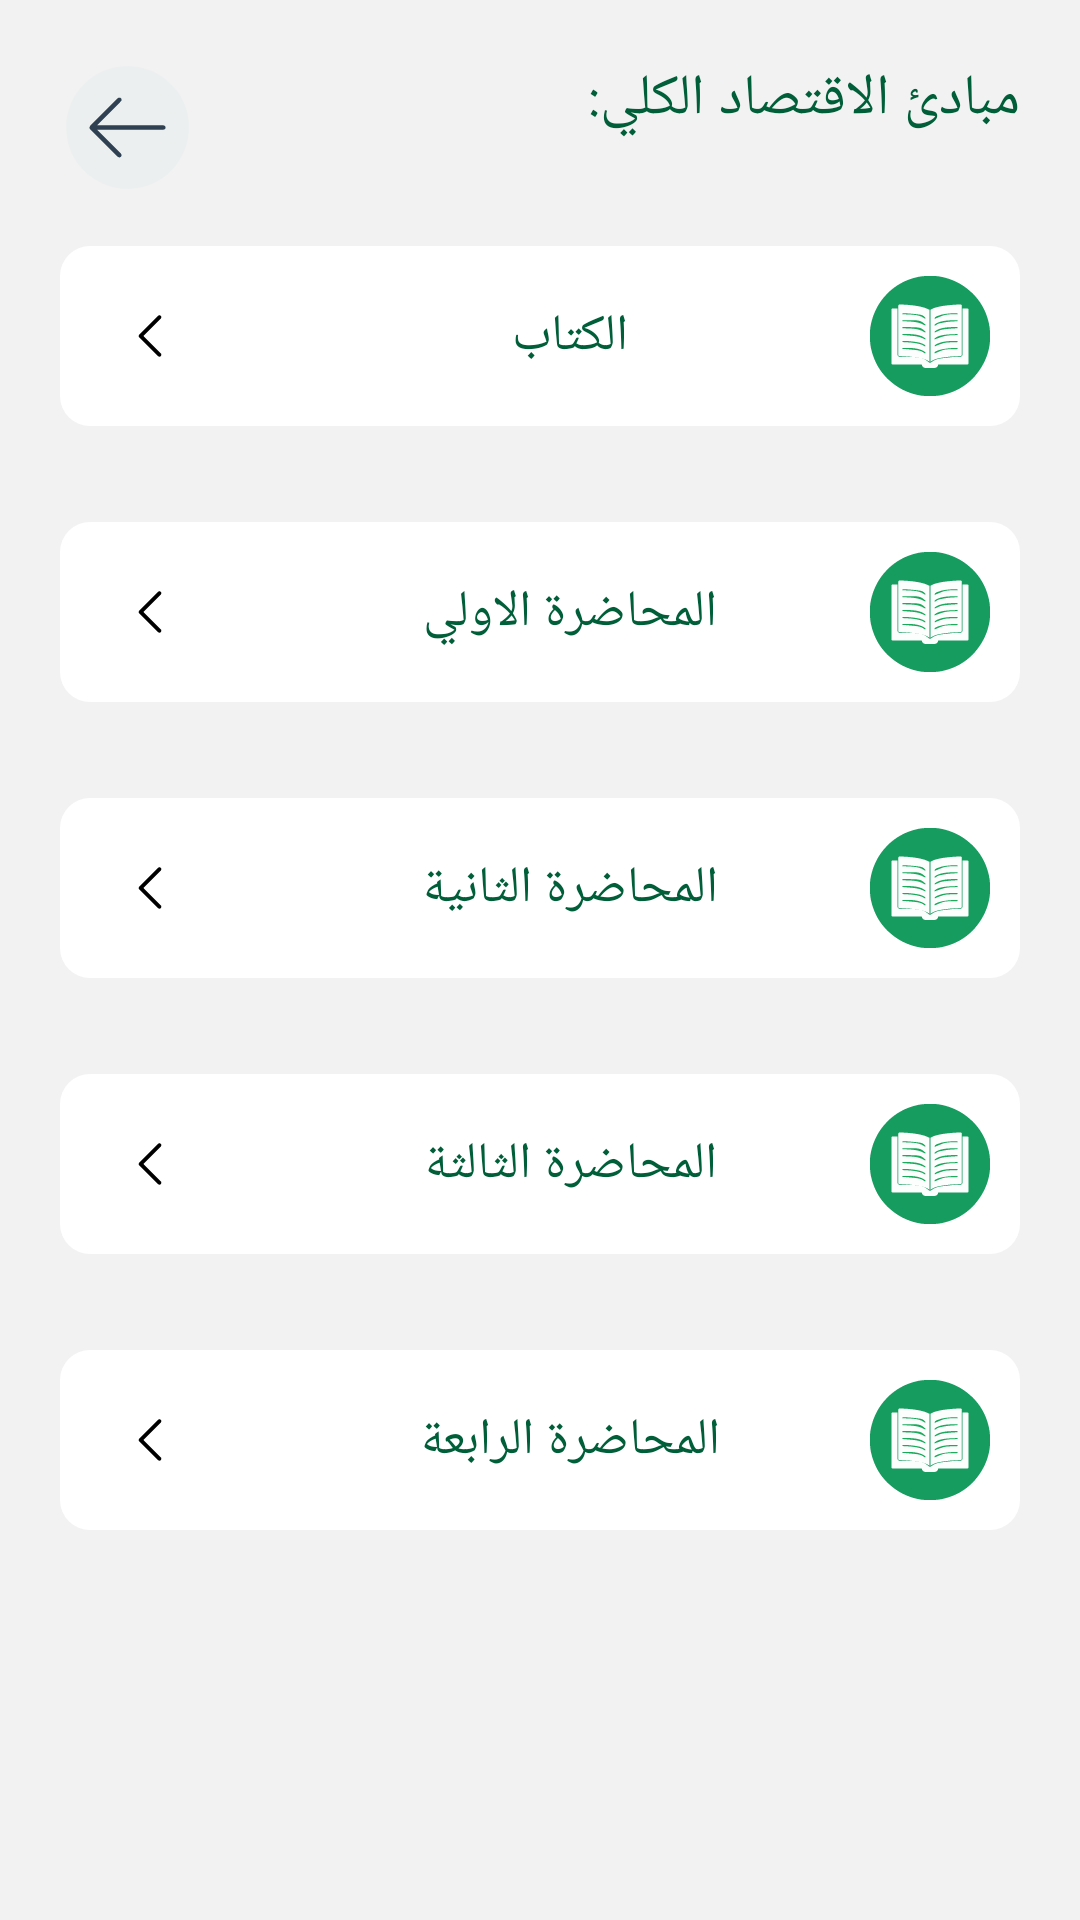

Android layout source for this screen:
<!-- AndroidManifest.xml: application theme Theme.Raya_edu -->
<!-- res/layout/material_item.xml -->
<?xml version="1.0" encoding="utf-8"?>

<androidx.constraintlayout.widget.ConstraintLayout xmlns:android="http://schemas.android.com/apk/res/android"
    xmlns:tools="http://schemas.android.com/tools"
    xmlns:app="http://schemas.android.com/apk/res-auto"
    android:layout_width="match_parent"
    android:layout_height="match_parent"
    android:background="@color/background"
    android:layoutDirection="ltr"
    android:padding="20dp">
    <TextView
        android:id="@+id/materialName"
        android:layout_width="wrap_content"
        android:layout_height="wrap_content"
        android:text="مبادئ الاقتصاد الكلي:"
        android:textSize="19sp"
        android:fontFamily="@font/cairoextrabold"
        app:layout_constraintTop_toTopOf="parent"
        app:layout_constraintEnd_toEndOf="parent"
        android:textColor="@color/main_c"/>
    <ImageView
        android:id="@+id/back_btn_4"
        android:layout_width="45dp"
        android:layout_height="45dp"
        app:layout_constraintTop_toTopOf="parent"
        app:layout_constraintStart_toStartOf="parent"
        android:src="@drawable/left_arrow"/>
    <ScrollView
        android:layout_width="match_parent"
        android:layout_height="wrap_content"
        android:layout_marginTop="20dp"
        app:layout_constraintTop_toBottomOf="@+id/materialName"
        android:fillViewport="true">
        <LinearLayout
            android:layout_width="match_parent"
            android:layout_height="match_parent"
            android:orientation="vertical">
        <androidx.constraintlayout.widget.ConstraintLayout
            android:id="@+id/material_item0"
            android:layout_width="match_parent"
            android:paddingStart="20dp"
            android:layout_marginTop="16dp"
            android:layout_marginBottom="16dp"
            android:layout_height="60dp"
            android:clickable="true"
            android:background="@drawable/cards_bg"
            >
            <ImageView
                android:layout_width="40dp"
                android:layout_height="40dp"
                android:layout_marginEnd="10dp"
                app:layout_constraintEnd_toEndOf="parent"
                app:layout_constraintTop_toTopOf="parent"
                app:layout_constraintBottom_toBottomOf="parent"
                android:src="@drawable/reading"/>
            <TextView
                android:layout_width="wrap_content"
                android:layout_height="wrap_content"
                app:layout_constraintStart_toStartOf="parent"
                app:layout_constraintEnd_toEndOf="parent"
                android:text="الكتاب"
                android:textColor="@color/main_c"
                android:textSize="17sp"
                android:fontFamily="@font/cairoextrabold"
                app:layout_constraintTop_toTopOf="parent"
                app:layout_constraintBottom_toBottomOf="parent"/>
            <ImageView
                android:layout_width="20dp"
                android:layout_height="20dp"
                app:layout_constraintStart_toStartOf="parent"
                app:layout_constraintTop_toTopOf="parent"
                app:layout_constraintBottom_toBottomOf="parent"
                android:src="@drawable/arrow"/>
        </androidx.constraintlayout.widget.ConstraintLayout>
            <androidx.constraintlayout.widget.ConstraintLayout
                android:id="@+id/material_item1"
                android:layout_width="match_parent"
                android:paddingStart="20dp"
                android:layout_marginTop="16dp"
                android:layout_marginBottom="16dp"
                android:layout_height="60dp"
                android:clickable="true"
                android:background="@drawable/cards_bg"
                >
                <ImageView
                    android:layout_width="40dp"
                    android:layout_height="40dp"
                    android:layout_marginEnd="10dp"
                    app:layout_constraintEnd_toEndOf="parent"
                    app:layout_constraintTop_toTopOf="parent"
                    app:layout_constraintBottom_toBottomOf="parent"
                    android:src="@drawable/reading"/>
                <TextView
                    android:layout_width="wrap_content"
                    android:layout_height="wrap_content"
                    app:layout_constraintStart_toStartOf="parent"
                    app:layout_constraintEnd_toEndOf="parent"
                    android:text="المحاضرة الاولي"
                    android:textColor="@color/main_c"
                    android:textSize="17sp"
                    android:fontFamily="@font/cairoextrabold"
                    app:layout_constraintTop_toTopOf="parent"
                    app:layout_constraintBottom_toBottomOf="parent"/>
                <ImageView
                    android:layout_width="20dp"
                    android:layout_height="20dp"
                    app:layout_constraintStart_toStartOf="parent"
                    app:layout_constraintTop_toTopOf="parent"
                    app:layout_constraintBottom_toBottomOf="parent"
                    android:src="@drawable/arrow"/>
            </androidx.constraintlayout.widget.ConstraintLayout>
            <androidx.constraintlayout.widget.ConstraintLayout
                android:id="@+id/material_item2"
                android:layout_width="match_parent"
                android:paddingStart="20dp"
                android:layout_marginTop="16dp"
                android:layout_marginBottom="16dp"
                android:layout_height="60dp"
                android:clickable="true"
                android:background="@drawable/cards_bg"
                >
                <ImageView
                    android:layout_width="40dp"
                    android:layout_height="40dp"
                    android:layout_marginEnd="10dp"
                    app:layout_constraintEnd_toEndOf="parent"
                    app:layout_constraintTop_toTopOf="parent"
                    app:layout_constraintBottom_toBottomOf="parent"
                    android:src="@drawable/reading"/>
                <TextView
                    android:layout_width="wrap_content"
                    android:layout_height="wrap_content"
                    app:layout_constraintStart_toStartOf="parent"
                    app:layout_constraintEnd_toEndOf="parent"
                    android:text="المحاضرة الثانية"
                    android:textColor="@color/main_c"
                    android:textSize="17sp"
                    android:fontFamily="@font/cairoextrabold"
                    app:layout_constraintTop_toTopOf="parent"
                    app:layout_constraintBottom_toBottomOf="parent"/>
                <ImageView
                    android:layout_width="20dp"
                    android:layout_height="20dp"
                    app:layout_constraintStart_toStartOf="parent"
                    app:layout_constraintTop_toTopOf="parent"
                    app:layout_constraintBottom_toBottomOf="parent"
                    android:src="@drawable/arrow"/>
            </androidx.constraintlayout.widget.ConstraintLayout>

            <androidx.constraintlayout.widget.ConstraintLayout
                android:id="@+id/material_item3"
                android:layout_width="match_parent"
                android:layout_height="60dp"
                android:layout_marginTop="16dp"
                android:layout_marginBottom="16dp"
                android:background="@drawable/cards_bg"
                android:clickable="true"
                android:paddingStart="20dp">

                <ImageView
                    android:layout_width="40dp"
                    android:layout_height="40dp"
                    android:layout_marginEnd="10dp"
                    android:src="@drawable/reading"
                    app:layout_constraintBottom_toBottomOf="parent"
                    app:layout_constraintEnd_toEndOf="parent"
                    app:layout_constraintTop_toTopOf="parent" />

                <TextView
                    android:layout_width="wrap_content"
                    android:layout_height="wrap_content"
                    android:fontFamily="@font/cairoextrabold"
                    android:text="المحاضرة الثالثة"
                    android:textColor="@color/main_c"
                    android:textSize="17sp"
                    app:layout_constraintBottom_toBottomOf="parent"
                    app:layout_constraintEnd_toEndOf="parent"
                    app:layout_constraintStart_toStartOf="parent"
                    app:layout_constraintTop_toTopOf="parent" />

                <ImageView
                    android:layout_width="20dp"
                    android:layout_height="20dp"
                    android:src="@drawable/arrow"
                    app:layout_constraintBottom_toBottomOf="parent"
                    app:layout_constraintStart_toStartOf="parent"
                    app:layout_constraintTop_toTopOf="parent" />
            </androidx.constraintlayout.widget.ConstraintLayout>

            <androidx.constraintlayout.widget.ConstraintLayout
                android:id="@+id/material_item4"
                android:layout_width="match_parent"
                android:paddingStart="20dp"
                android:layout_marginTop="16dp"
                android:layout_marginBottom="16dp"
                android:layout_height="60dp"
                android:clickable="true"
                android:background="@drawable/cards_bg"
                >
                <ImageView
                    android:layout_width="40dp"
                    android:layout_height="40dp"
                    android:layout_marginEnd="10dp"
                    app:layout_constraintEnd_toEndOf="parent"
                    app:layout_constraintTop_toTopOf="parent"
                    app:layout_constraintBottom_toBottomOf="parent"
                    android:src="@drawable/reading"/>
                <TextView
                    android:layout_width="wrap_content"
                    android:layout_height="wrap_content"
                    app:layout_constraintStart_toStartOf="parent"
                    app:layout_constraintEnd_toEndOf="parent"
                    android:text="المحاضرة الرابعة"
                    android:textColor="@color/main_c"
                    android:textSize="17sp"
                    android:fontFamily="@font/cairoextrabold"
                    app:layout_constraintTop_toTopOf="parent"
                    app:layout_constraintBottom_toBottomOf="parent"/>
                <ImageView
                    android:layout_width="20dp"
                    android:layout_height="20dp"
                    app:layout_constraintStart_toStartOf="parent"
                    app:layout_constraintTop_toTopOf="parent"
                    app:layout_constraintBottom_toBottomOf="parent"
                    android:src="@drawable/arrow"/>
            </androidx.constraintlayout.widget.ConstraintLayout>
        </LinearLayout>
    </ScrollView>

</androidx.constraintlayout.widget.ConstraintLayout>
<!-- resources referenced by this layout -->
<resources>
  <color name="background">#f2f2f2</color>
  <color name="main_c">#005e39</color>
  <!-- drawable arrow (drawable) -->
  <vector xmlns:android="http://schemas.android.com/apk/res/android" android:height="35dp" android:viewportHeight="512" android:viewportWidth="512" android:width="35dp">
        
      <path android:fillColor="#FF000000" android:pathData="M342,80c4.89,2.27 7.73,5.11 10,10 1.01,7.48 0.49,11.86 -4,18 -1.93,2.19 -3.98,4.25 -6.06,6.3l-1.83,1.84 -6.06,6.04 -4.35,4.35 -11.79,11.77 -12.33,12.31 -23.34,23.3 -26.58,26.53L201,255c1.64,4.17 4.68,6.95 7.81,10.03l1.82,1.82 6.06,6.03 4.34,4.33 9.35,9.31 14.77,14.72L276.5,332.5l33.85,33.74 14.69,14.64 9.13,9.1 4.24,4.22 5.78,5.76 1.71,1.69c4.67,4.69 6.39,7.61 6.47,14.22 -0.1,5.21 -0.68,8.23 -4.38,12.13 -4.65,4.41 -8.89,4.47 -15,4.53 -6.66,-1.18 -11.27,-6.51 -15.86,-11.14l-2.02,-2.01 -6.65,-6.65 -4.78,-4.77 -12.95,-12.95 -13.55,-13.55 -24.2,-24.22 -21.95,-21.95 -25.51,-25.5 -13.5,-13.49 -12.68,-12.69 -4.66,-4.66 -6.34,-6.35 -1.88,-1.87 -1.71,-1.73 -1.48,-1.48c-3.02,-3.62 -3.6,-6.75 -3.65,-11.41l-0.09,-3.06c1.01,-6.71 6.44,-11.34 11.06,-15.93l2.01,-2.02 6.65,-6.65 4.77,-4.78 12.95,-12.95 13.55,-13.55 24.22,-24.2 21.95,-21.95 25.5,-25.51 13.49,-13.5 12.69,-12.68 4.66,-4.66 6.35,-6.34 1.87,-1.88 1.73,-1.71 1.48,-1.48c5.18,-4.33 11.09,-3.97 17.53,-3.28z"/>
      
  </vector>
  <!-- drawable cards_bg (drawable) -->
  <?xml version="1.0" encoding="utf-8"?>
  
  <selector xmlns:android="http://schemas.android.com/apk/res/android">
      <item>
          <shape android:shape="rectangle">
              <corners android:radius="10dp"/>
              <solid android:color="@color/white"/>
          </shape>
      </item>
  </selector>
  <!-- drawable left_arrow: vector/xml drawable (drawable, 2502 chars, omitted) -->
  <!-- drawable reading: vector/xml drawable (drawable, 7187 chars, omitted) -->
  <style name="Theme.Raya_edu" parent="Theme.MaterialComponents.Light.NoActionBar">
          <item name="colorPrimary">@color/main_c</item>
          <item name="colorPrimaryVariant">@color/main_c</item>
          <item name="color">@color/black</item>
          <item name="windowNoTitle">true</item>
          <item name="android:statusBarColor">@color/main_c</item>
      </style>
  <color name="white">#FFFFFFFF</color>
  <color name="black">#000000</color>
</resources>
